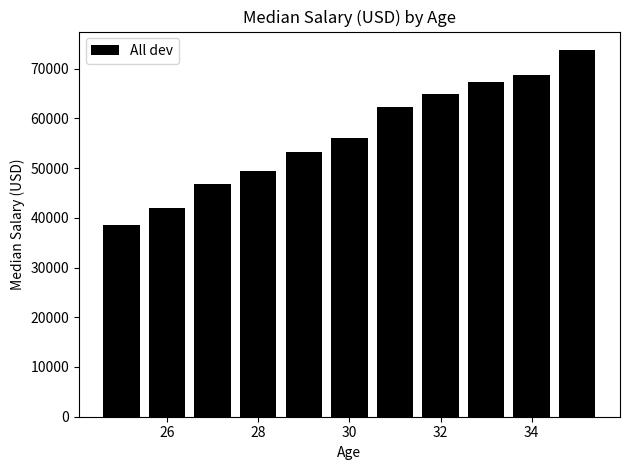

This chart was generated by the following Python code:
from matplotlib import pyplot as plt

ages_x = [25, 26, 27, 28, 29, 30, 31, 32, 33, 34, 35]
dev_y = [38496, 42000, 46752, 49320, 53200, 56000, 62316, 64928, 67317, 68748, 73752]

plt.bar(ages_x, dev_y, color="k", label="All dev")

plt.legend()
plt.title("Median Salary (USD) by Age")
plt.xlabel("Age")
plt.ylabel("Median Salary (USD)")
plt.tight_layout()
plt.savefig("BarChar.png")
plt.show()